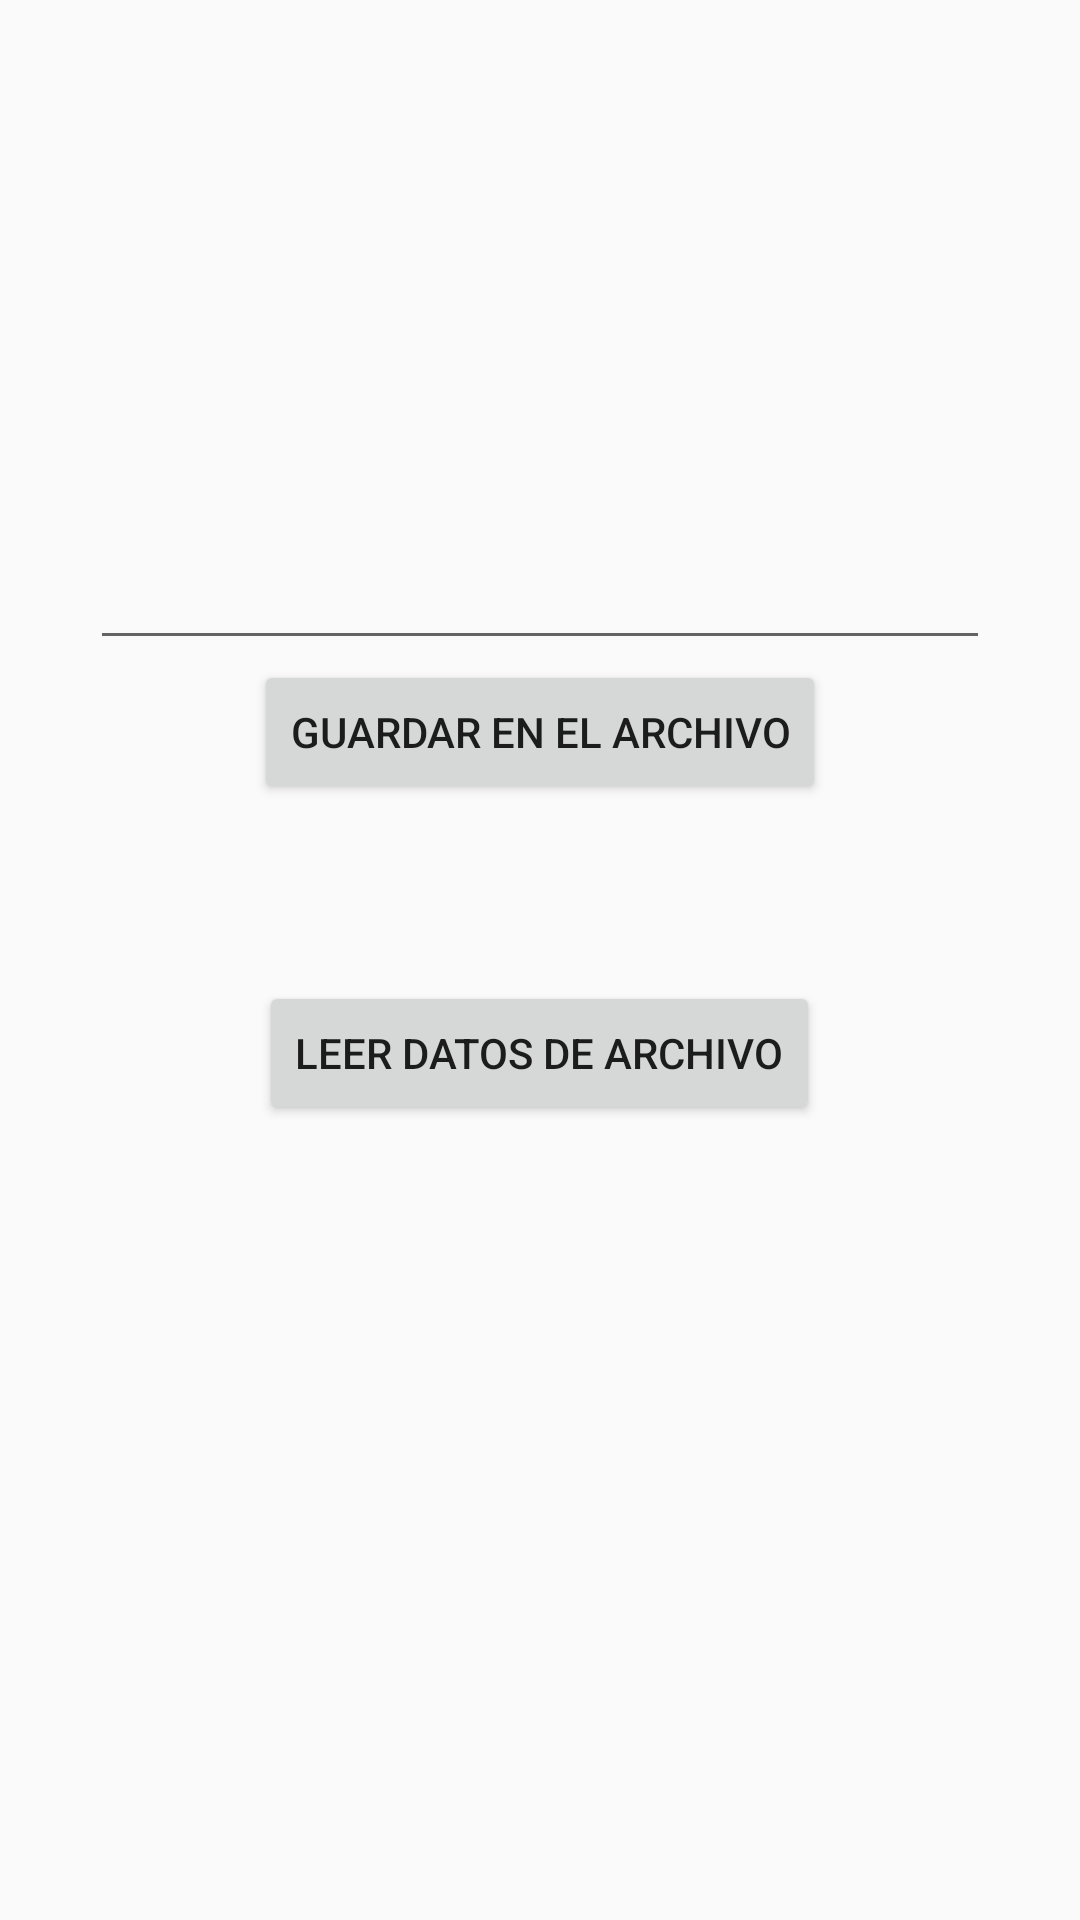

Layout XML and referenced resources for this Android screen:
<!-- AndroidManifest.xml: application theme Theme.Videos -->
<!-- res/layout/activity_exerno_storage.xml -->
<?xml version="1.0" encoding="utf-8"?>
<RelativeLayout xmlns:android="http://schemas.android.com/apk/res/android"
    xmlns:app="http://schemas.android.com/apk/res-auto"
    xmlns:tools="http://schemas.android.com/tools"
    android:layout_width="match_parent"
    android:layout_height="match_parent"
    tools:context=".ExernoStorage">
    <LinearLayout
        android:layout_width="match_parent"
        android:layout_height="match_parent"
        android:orientation="vertical">
        <EditText
            android:id="@+id/capturae"
            android:layout_width="300dp"
            android:layout_height="200dp"
            android:layout_gravity="center"
            android:layout_marginTop="20dp"/>
        <Button
            android:id="@+id/guardare"
            android:layout_width="wrap_content"
            android:layout_height="wrap_content"
            android:text="Guardar en el archivo"
            android:layout_gravity="center"/>
        <TextView
            android:id="@+id/contenidoe"
            android:layout_width="wrap_content"
            android:layout_height="wrap_content"
            android:layout_gravity="center"
            android:layout_marginTop="20dp"/>
        <Button
            android:id="@+id/leere"
            android:layout_width="wrap_content"
            android:layout_height="wrap_content"
            android:text="Leer datos de archivo"
            android:layout_gravity="center"
            android:layout_marginTop="20dp"/>

    </LinearLayout>

</RelativeLayout>
<!-- resources referenced by this layout -->
<resources>
  <style name="Theme.Videos" parent="Theme.AppCompat.Light.DarkActionBar">
          
          <item name="colorPrimary">@color/purple_500</item>
          <item name="colorPrimaryDark">@color/purple_700</item>
          <item name="colorAccent">@color/teal_200</item>
          
      </style>
  <!-- not gathered from this repository: default colours our renderer supplied (Android Studio template values) -->
  <color name="purple_500">#FF6200EE</color>
  <color name="purple_700">#FF3700B3</color>
  <color name="teal_200">#FF03DAC5</color>
</resources>
